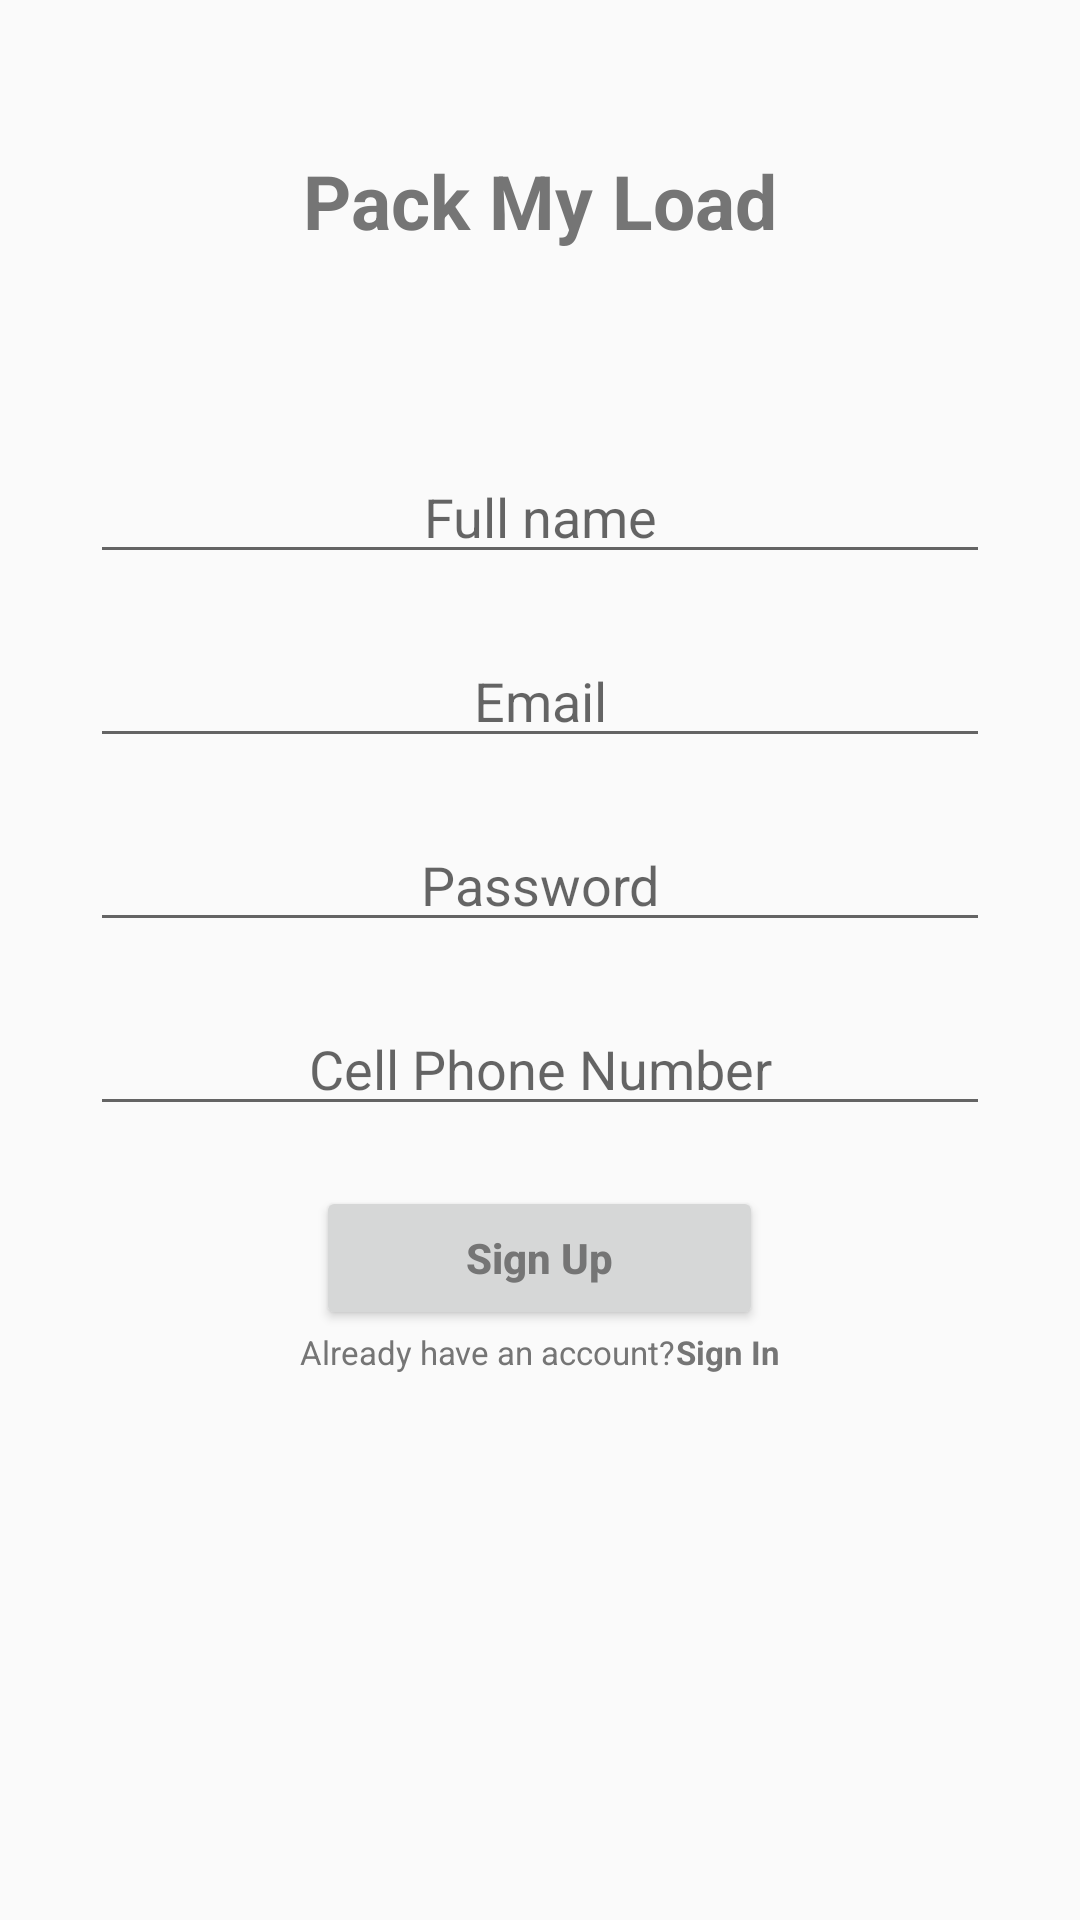

Write the Android layout XML for this screen, with the resource values it uses.
<!-- AndroidManifest.xml: application theme AppTheme -->
<!-- res/layout/activity_sign_up.xml -->
<?xml version="1.0" encoding="utf-8"?>
<RelativeLayout xmlns:android="http://schemas.android.com/apk/res/android"
    xmlns:app="http://schemas.android.com/apk/res-auto"
    xmlns:tools="http://schemas.android.com/tools"
    android:layout_width="match_parent"
    android:layout_height="match_parent"
    tools:context="com.chokus.konye.packmyload.SignUpActivity">

    <TextView
        android:layout_width="wrap_content"
        android:layout_height="wrap_content"
        android:layout_centerHorizontal="true"
        android:layout_marginTop="50dp"
        android:text="Pack My Load"
        android:textColor="#757575"
        android:textStyle="bold"
        android:textSize="25sp"/>

    <LinearLayout
        android:layout_width="match_parent"
        android:layout_height="wrap_content"
        android:layout_marginTop="150dp"
        android:layout_marginStart="30dp"
        android:layout_marginEnd="30dp"
        android:orientation="vertical">

        <EditText
            android:layout_width="match_parent"
            android:layout_height="wrap_content"
            android:maxLines="1"
            android:inputType="textPersonName"
            android:hint="Full name"
            android:textColor="#757575"
            android:id="@+id/private_name_editText"
            android:textAlignment="center"/>

        <EditText
            android:layout_width="match_parent"
            android:layout_height="wrap_content"
            android:layout_marginTop="20dp"
            android:maxLines="1"
            android:inputType="textEmailAddress"
            android:id="@+id/email_add_editText"
            android:textAlignment="center"
            android:hint="Email"
            android:textColor="#757575"/>

        <EditText
            android:layout_width="match_parent"
            android:layout_height="wrap_content"
            android:layout_marginTop="20dp"
            android:maxLines="1"
            android:inputType="textPassword"
            android:textAlignment="center"
            android:id="@+id/password_editText"
            android:hint="Password"
            android:textColor="#757575"/>

        <EditText
            android:layout_width="match_parent"
            android:layout_height="wrap_content"
            android:layout_marginTop="20dp"
            android:maxLines="1"
            android:inputType="phone"
            android:id="@+id/phone_number_editText"
            android:textAlignment="center"
            android:hint="Cell Phone Number"
            android:textColor="#757575"/>

        <Button
            android:layout_width="wrap_content"
            android:layout_height="wrap_content"
            android:layout_marginTop="20dp"
            android:paddingStart="50dp"
            android:paddingEnd="50dp"
            android:text="Sign Up"
            android:textStyle="bold"
            android:textAllCaps="false"
            android:textAlignment="center"
            android:id="@+id/sign_up_button"
            android:layout_gravity="center_horizontal"
            android:textColor="#757575"/>

        <LinearLayout
            android:layout_width="wrap_content"
            android:layout_height="wrap_content"
            android:orientation="horizontal"
            android:id="@+id/sign_in_layout"
            android:layout_gravity="center_horizontal">

            <TextView
                android:layout_width="wrap_content"
                android:layout_height="wrap_content"
                android:text="Already have an account?"
                android:textSize="11sp"
                android:layout_gravity="center_horizontal"
                android:textColor="#757575"/>

            <TextView
                android:layout_width="wrap_content"
                android:layout_height="wrap_content"
                android:text="Sign In"
                android:textSize="11sp"
                android:textStyle="bold"
                android:layout_gravity="center_horizontal"
                android:textColor="#757575"/>

        </LinearLayout>

    </LinearLayout>

</RelativeLayout>
<!-- resources referenced by this layout -->
<resources>
  <style name="AppTheme" parent="Theme.AppCompat.Light.DarkActionBar">
          
          <item name="colorPrimary">@color/colorPrimary</item>
          <item name="colorPrimaryDark">@color/colorPrimaryDark</item>
          <item name="colorAccent">@color/colorAccent</item>
      </style>
  <color name="colorPrimary">#4A90E2</color>
  <color name="colorPrimaryDark">#356aa8</color>
  <color name="colorAccent">#FFFFFF</color>
</resources>
